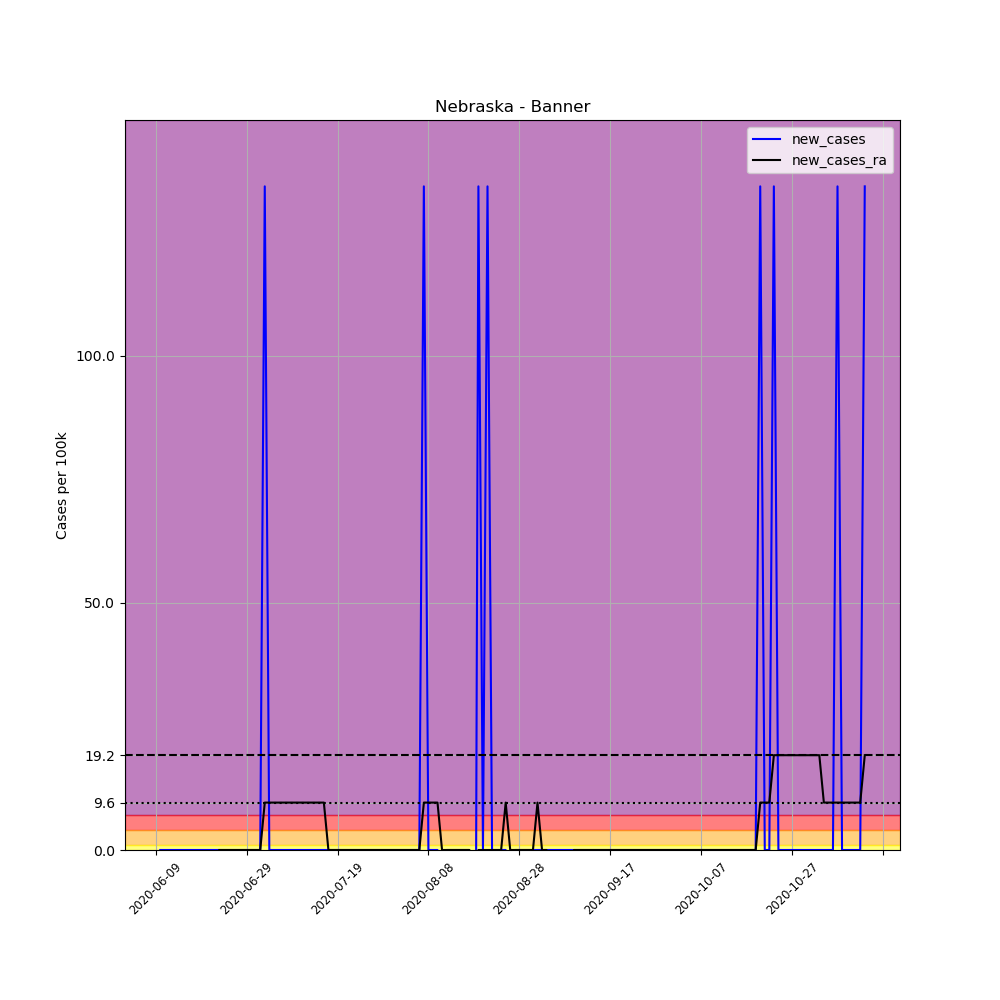

The file beside this chart, header and first rows:
, date, county, state, fips, cases, deaths, COUNTY, STNAME, CTYNAME, POPESTIMATE2019, per_100k, new_cases, new_cases_ra
684884, 2020-06-09, Banner, Nebraska, 31007, 1, 0, 7, Nebraska, Banner, 745, 134.2, , 
684885, 2020-06-10, Banner, Nebraska, 31007, 1, 0, 7, Nebraska, Banner, 745, 134.2, 0.0, 
684886, 2020-06-11, Banner, Nebraska, 31007, 1, 0, 7, Nebraska, Banner, 745, 134.2, 0.0, 
684887, 2020-06-12, Banner, Nebraska, 31007, 1, 0, 7, Nebraska, Banner, 745, 134.2, 0.0, 
684888, 2020-06-13, Banner, Nebraska, 31007, 1, 0, 7, Nebraska, Banner, 745, 134.2, 0.0, 
684889, 2020-06-14, Banner, Nebraska, 31007, 1, 0, 7, Nebraska, Banner, 745, 134.2, 0.0, 
684890, 2020-06-15, Banner, Nebraska, 31007, 1, 0, 7, Nebraska, Banner, 745, 134.2, 0.0, 
684891, 2020-06-16, Banner, Nebraska, 31007, 1, 0, 7, Nebraska, Banner, 745, 134.2, 0.0, 
684892, 2020-06-17, Banner, Nebraska, 31007, 1, 0, 7, Nebraska, Banner, 745, 134.2, 0.0, 
684893, 2020-06-18, Banner, Nebraska, 31007, 1, 0, 7, Nebraska, Banner, 745, 134.2, 0.0, 
684894, 2020-06-19, Banner, Nebraska, 31007, 1, 0, 7, Nebraska, Banner, 745, 134.2, 0.0, 
684895, 2020-06-20, Banner, Nebraska, 31007, 1, 0, 7, Nebraska, Banner, 745, 134.2, 0.0, 
684896, 2020-06-21, Banner, Nebraska, 31007, 1, 0, 7, Nebraska, Banner, 745, 134.2, 0.0, 
684897, 2020-06-22, Banner, Nebraska, 31007, 1, 0, 7, Nebraska, Banner, 745, 134.2, 0.0, 
684898, 2020-06-23, Banner, Nebraska, 31007, 1, 0, 7, Nebraska, Banner, 745, 134.2, 0.0, 0.0
684899, 2020-06-24, Banner, Nebraska, 31007, 1, 0, 7, Nebraska, Banner, 745, 134.2, 0.0, 0.0
684900, 2020-06-25, Banner, Nebraska, 31007, 1, 0, 7, Nebraska, Banner, 745, 134.2, 0.0, 0.0
684901, 2020-06-26, Banner, Nebraska, 31007, 1, 0, 7, Nebraska, Banner, 745, 134.2, 0.0, 0.0
684902, 2020-06-27, Banner, Nebraska, 31007, 1, 0, 7, Nebraska, Banner, 745, 134.2, 0.0, 0.0
684903, 2020-06-28, Banner, Nebraska, 31007, 1, 0, 7, Nebraska, Banner, 745, 134.2, 0.0, 0.0
684904, 2020-06-29, Banner, Nebraska, 31007, 1, 0, 7, Nebraska, Banner, 745, 134.2, 0.0, 0.0
684905, 2020-06-30, Banner, Nebraska, 31007, 1, 0, 7, Nebraska, Banner, 745, 134.2, 0.0, 0.0
684906, 2020-07-01, Banner, Nebraska, 31007, 1, 0, 7, Nebraska, Banner, 745, 134.2, 0.0, 0.0
684907, 2020-07-02, Banner, Nebraska, 31007, 1, 0, 7, Nebraska, Banner, 745, 134.2, 0.0, 0.0
684908, 2020-07-03, Banner, Nebraska, 31007, 2, 0, 7, Nebraska, Banner, 745, 268.5, 134.2, 9.588
684909, 2020-07-04, Banner, Nebraska, 31007, 2, 0, 7, Nebraska, Banner, 745, 268.5, 0.0, 9.588
684910, 2020-07-05, Banner, Nebraska, 31007, 2, 0, 7, Nebraska, Banner, 745, 268.5, 0.0, 9.588
684911, 2020-07-06, Banner, Nebraska, 31007, 2, 0, 7, Nebraska, Banner, 745, 268.5, 0.0, 9.588
684912, 2020-07-07, Banner, Nebraska, 31007, 2, 0, 7, Nebraska, Banner, 745, 268.5, 0.0, 9.588
684913, 2020-07-08, Banner, Nebraska, 31007, 2, 0, 7, Nebraska, Banner, 745, 268.5, 0.0, 9.588
684914, 2020-07-09, Banner, Nebraska, 31007, 2, 0, 7, Nebraska, Banner, 745, 268.5, 0.0, 9.588
684915, 2020-07-10, Banner, Nebraska, 31007, 2, 0, 7, Nebraska, Banner, 745, 268.5, 0.0, 9.588
684916, 2020-07-11, Banner, Nebraska, 31007, 2, 0, 7, Nebraska, Banner, 745, 268.5, 0.0, 9.588
684917, 2020-07-12, Banner, Nebraska, 31007, 2, 0, 7, Nebraska, Banner, 745, 268.5, 0.0, 9.588
684918, 2020-07-13, Banner, Nebraska, 31007, 2, 0, 7, Nebraska, Banner, 745, 268.5, 0.0, 9.588
684919, 2020-07-14, Banner, Nebraska, 31007, 2, 0, 7, Nebraska, Banner, 745, 268.5, 0.0, 9.588
684920, 2020-07-15, Banner, Nebraska, 31007, 2, 0, 7, Nebraska, Banner, 745, 268.5, 0.0, 9.588
684921, 2020-07-16, Banner, Nebraska, 31007, 2, 0, 7, Nebraska, Banner, 745, 268.5, 0.0, 9.588
684922, 2020-07-17, Banner, Nebraska, 31007, 2, 0, 7, Nebraska, Banner, 745, 268.5, 0.0, 0.0
684923, 2020-07-18, Banner, Nebraska, 31007, 2, 0, 7, Nebraska, Banner, 745, 268.5, 0.0, 0.0
684924, 2020-07-19, Banner, Nebraska, 31007, 2, 0, 7, Nebraska, Banner, 745, 268.5, 0.0, 0.0
684925, 2020-07-20, Banner, Nebraska, 31007, 2, 0, 7, Nebraska, Banner, 745, 268.5, 0.0, 0.0
684926, 2020-07-21, Banner, Nebraska, 31007, 2, 0, 7, Nebraska, Banner, 745, 268.5, 0.0, 0.0
684927, 2020-07-22, Banner, Nebraska, 31007, 2, 0, 7, Nebraska, Banner, 745, 268.5, 0.0, 0.0
684928, 2020-07-23, Banner, Nebraska, 31007, 2, 0, 7, Nebraska, Banner, 745, 268.5, 0.0, 0.0
684929, 2020-07-24, Banner, Nebraska, 31007, 2, 0, 7, Nebraska, Banner, 745, 268.5, 0.0, 0.0
684930, 2020-07-25, Banner, Nebraska, 31007, 2, 0, 7, Nebraska, Banner, 745, 268.5, 0.0, 0.0
684931, 2020-07-26, Banner, Nebraska, 31007, 2, 0, 7, Nebraska, Banner, 745, 268.5, 0.0, 0.0
684932, 2020-07-27, Banner, Nebraska, 31007, 2, 0, 7, Nebraska, Banner, 745, 268.5, 0.0, 0.0
684933, 2020-07-28, Banner, Nebraska, 31007, 2, 0, 7, Nebraska, Banner, 745, 268.5, 0.0, 0.0
684934, 2020-07-29, Banner, Nebraska, 31007, 2, 0, 7, Nebraska, Banner, 745, 268.5, 0.0, 0.0
684935, 2020-07-30, Banner, Nebraska, 31007, 2, 0, 7, Nebraska, Banner, 745, 268.5, 0.0, 0.0
684936, 2020-07-31, Banner, Nebraska, 31007, 2, 0, 7, Nebraska, Banner, 745, 268.5, 0.0, 0.0
684937, 2020-08-01, Banner, Nebraska, 31007, 2, 0, 7, Nebraska, Banner, 745, 268.5, 0.0, 0.0
684938, 2020-08-02, Banner, Nebraska, 31007, 2, 0, 7, Nebraska, Banner, 745, 268.5, 0.0, 0.0
684939, 2020-08-03, Banner, Nebraska, 31007, 2, 0, 7, Nebraska, Banner, 745, 268.5, 0.0, 0.0
684940, 2020-08-04, Banner, Nebraska, 31007, 2, 0, 7, Nebraska, Banner, 745, 268.5, 0.0, 0.0
684941, 2020-08-05, Banner, Nebraska, 31007, 2, 0, 7, Nebraska, Banner, 745, 268.5, 0.0, 0.0
684942, 2020-08-06, Banner, Nebraska, 31007, 2, 0, 7, Nebraska, Banner, 745, 268.5, 0.0, 0.0
684943, 2020-08-07, Banner, Nebraska, 31007, 3, 0, 7, Nebraska, Banner, 745, 402.7, 134.2, 9.588
... 97 more rows
